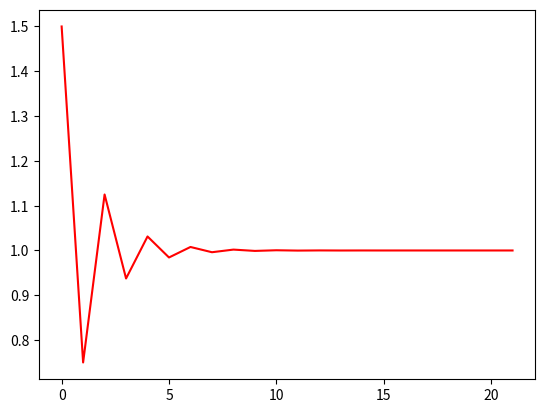

Here is the Python script that generated this plot:
#           //////,           _____ _
#         */@&/////*         | __  |_|___ ___ ___ ___ ___ ___ ___
#         *//////***         | __ -| |_ -|_ -| -_|  _|  _| .'| . |
#     //////////**** &&&&    |_____|_|___|___|___|___|___|__,|___|
#    /////////****** &&&
#    //////......./&&&&&&&    Algoritmo de Bissecção
#    *//// &&&&&&&&&&&&&&(    Desenvolvido Por Luiz Gustavo Benicio Neves e Leonardo Soares
#     ///*/&&&&&&&&&&&&&%     Para a Discliplina de Calculo Numérico
#         /&&&&&&&&&
#          &&&&&&@@&
#            #&&


import numpy as np
import random
import matplotlib.pyplot as plt

eps = np.finfo(float).eps
vala = []
valb = []
valx = []

def f(x):
    return x*x-1

def printar(n,a,b,x):
    list = [n,a,b,x,f(a),f(b),f(x)]
    print("Iteracao {}: \nValor de a: {} \nValor de b: {} \nValor de x: {} \nValor de função de a:{} \nValor de função de b: {} \nValor de função de x: {}".format(*list))
    vala.append(a)
    valb.append(b)
    valx.append(x)


def bisseccao(a,b,eps,it,iteracoes):
    if(it<iteracoes):
        if(b-a<eps):
            return (random.uniform(a,b))
        else:
            x = (a+b)/2
            if(f(x) == 0):
                return x
            if(f(a)<0 and f(b)>0):
                if(f(x) < 0):
                    printar(it,a,b,x)
                    bisseccao(x,b,eps,it+1,iteracoes)
                else:
                    printar(it,a,b,x)
                    bisseccao(a,x,eps,it+1,iteracoes)
            elif(f(a)>0 and f(b)<0):
                if(f(x) > 0):
                    printar(it,a,b,x)
                    bisseccao(x,b,eps,it+1,iteracoes)
                else:
                    printar(it,a,b,x)
                    bisseccao(a,x,eps,it+1,iteracoes)
            else:
                print("meu amigo, queria dizer não, mas vai ter que usar algo que ainda não aprendi")
    else:
        return None



#Exemplo da Tabela 3.1 realizado do livro da UFRGS
a = float(0)
b = float(3)
bi = bisseccao(a,b,(10**-6),0,300)
if bi == None:
    print("Passou do limite, bro, fez sol!")
else:
    print("Caralho, mermão, toma uma raiz aproximada: {}".format(*bi))
plt.plot(valx, color="#FF0000")
plt.show()